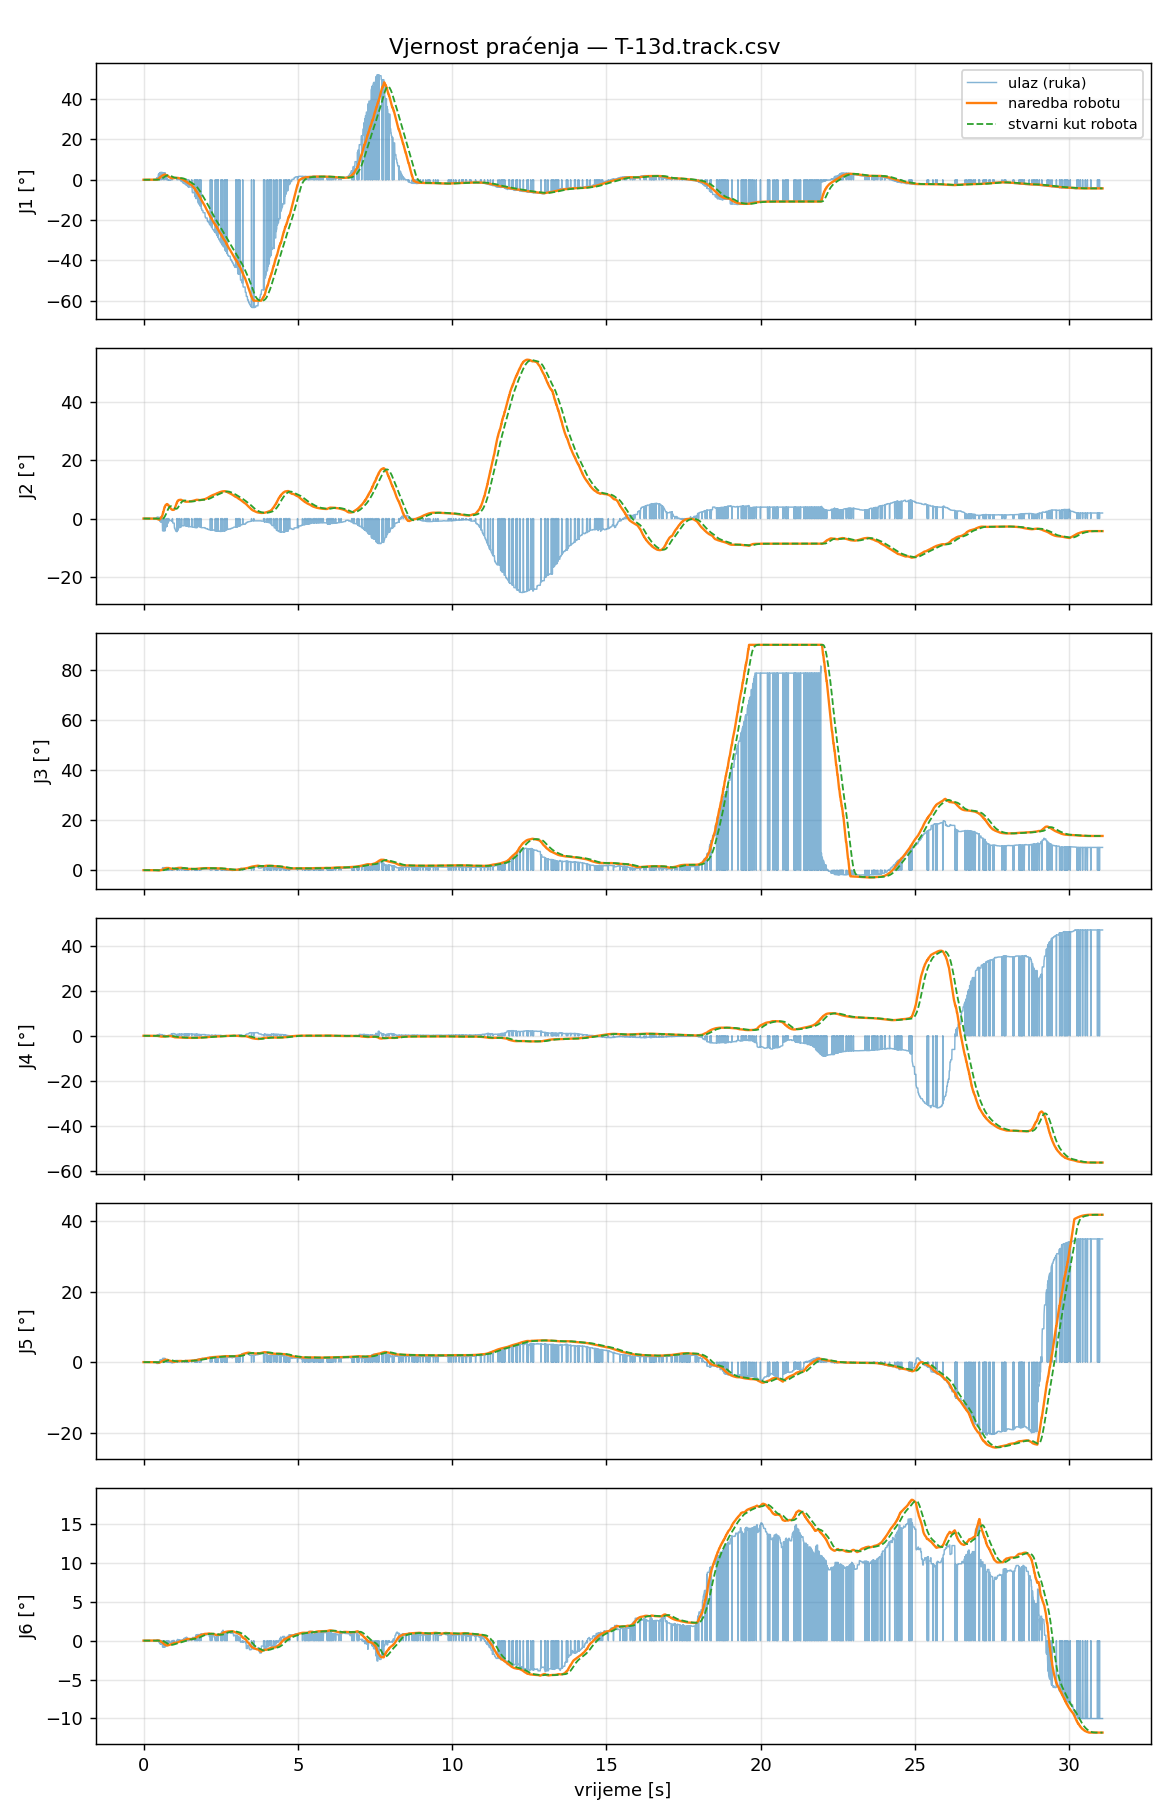

Data behind this chart, as committed beside it:
t_s, t_capture, in_J1_deg, filt_J1_deg, target_J1_deg, cmd_J1_deg, act_J1_deg, ratelim_J1, rangeclamp_J1, halted_J1, in_J2_deg, filt_J2_deg, target_J2_deg, cmd_J2_deg, act_J2_deg, ratelim_J2, rangeclamp_J2, halted_J2, in_J3_deg, filt_J3_deg, target_J3_deg, cmd_J3_deg, act_J3_deg, ratelim_J3
0.000000, 1788532866, 0.0000, 0.0000, 0.0000, 0.0000, 0.0000, 0, 0, 1, 0.0000, 0.0000, 0.0000, 0.0000, 0.0000, 0, 0, 1, 0.0000, 0.0000, 0.0000, 0.0000, 0.0000, 0
0.008087, 1788532866, 0.0000, 0.0000, 0.0000, 0.0000, 0.0000, 0, 0, 1, 0.0000, 0.0000, 0.0000, 0.0000, 0.0000, 0, 0, 1, 0.0000, 0.0000, 0.0000, 0.0000, 0.0000, 0
0.0163, 1788532866, 0.0000, 0.0000, 0.0000, 0.0000, 0.0000, 0, 0, 1, 0.0000, 0.0000, 0.0000, 0.0000, 0.0000, 0, 0, 1, 0.0000, 0.0000, 0.0000, 0.0000, 0.0000, 0
0.02422, 1788532866, 0.0000, 0.0000, 0.0000, 0.0000, 0.0000, 0, 0, 1, 0.0000, 0.0000, 0.0000, 0.0000, 0.0000, 0, 0, 1, 0.0000, 0.0000, 0.0000, 0.0000, 0.0000, 0
0.03226, 1788532866, 0.0000, 0.0000, 0.0000, 0.0000, 0.0000, 0, 0, 1, 0.0000, 0.0000, 0.0000, 0.0000, 0.0000, 0, 0, 1, 0.0000, 0.0000, 0.0000, 0.0000, 0.0000, 0
0.0398, 1788532866, 0.0000, 0.0000, 0.0000, 0.0000, 0.0000, 0, 0, 1, 0.0000, 0.0000, 0.0000, 0.0000, 0.0000, 0, 0, 1, 0.0000, 0.0000, 0.0000, 0.0000, 0.0000, 0
0.04818, 1788532866, 0.0000, 0.0000, 0.0000, 0.0000, 0.0000, 0, 0, 1, 0.0000, 0.0000, 0.0000, 0.0000, 0.0000, 0, 0, 1, 0.0000, 0.0000, 0.0000, 0.0000, 0.0000, 0
0.05619, 1788532866, 0.0000, 0.0000, 0.0000, 0.0000, 0.0000, 0, 0, 1, 0.0000, 0.0000, 0.0000, 0.0000, 0.0000, 0, 0, 1, 0.0000, 0.0000, 0.0000, 0.0000, 0.0000, 0
0.06319, 1788532866, 0.0000, 0.0000, 0.0000, 0.0000, 0.0000, 0, 0, 1, 0.0000, 0.0000, 0.0000, 0.0000, 0.0000, 0, 0, 1, 0.0000, 0.0000, 0.0000, 0.0000, 0.0000, 0
0.07172, 1788532866, 0.0000, 0.0000, 0.0000, 0.0000, 0.0000, 0, 0, 1, 0.0000, 0.0000, 0.0000, 0.0000, 0.0000, 0, 0, 1, 0.0000, 0.0000, 0.0000, 0.0000, 0.0000, 0
0.07972, 1788532866, 0.0000, 0.0000, 0.0000, 0.0000, 0.0000, 0, 0, 1, 0.0000, 0.0000, 0.0000, 0.0000, 0.0000, 0, 0, 1, 0.0000, 0.0000, 0.0000, 0.0000, 0.0000, 0
0.08836, 1788532866, 0.0000, 0.0000, 0.0000, 0.0000, 0.0000, 0, 0, 1, 0.0000, 0.0000, 0.0000, 0.0000, 0.0000, 0, 0, 1, 0.0000, 0.0000, 0.0000, 0.0000, 0.0000, 0
0.09588, 1788532866, 0.0000, 0.0000, 0.0000, 0.0000, 0.0000, 0, 0, 1, 0.0000, 0.0000, 0.0000, 0.0000, 0.0000, 0, 0, 1, 0.0000, 0.0000, 0.0000, 0.0000, 0.0000, 0
0.1044, 1788532866, 0.0000, 0.0000, 0.0000, 0.0000, 0.0000, 0, 0, 1, 0.0000, 0.0000, 0.0000, 0.0000, 0.0000, 0, 0, 1, 0.0000, 0.0000, 0.0000, 0.0000, 0.0000, 0
0.1123, 1788532866, 0.0000, 0.0000, 0.0000, 0.0000, 0.0000, 0, 0, 1, 0.0000, 0.0000, 0.0000, 0.0000, 0.0000, 0, 0, 1, 0.0000, 0.0000, 0.0000, 0.0000, 0.0000, 0
0.1203, 1788532866, 0.0000, 0.0000, 0.0000, 0.0000, 0.0000, 0, 0, 1, 0.0000, 0.0000, 0.0000, 0.0000, 0.0000, 0, 0, 1, 0.0000, 0.0000, 0.0000, 0.0000, 0.0000, 0
0.1283, 1788532866, 0.0000, 0.0000, 0.0000, 0.0000, 0.0000, 0, 0, 1, 0.0000, 0.0000, 0.0000, 0.0000, 0.0000, 0, 0, 1, 0.0000, 0.0000, 0.0000, 0.0000, 0.0000, 0
0.1365, 1788532866, 0.0000, 0.0000, 0.0000, 0.0000, 0.0000, 0, 0, 1, 0.0000, 0.0000, 0.0000, 0.0000, 0.0000, 0, 0, 1, 0.0000, 0.0000, 0.0000, 0.0000, 0.0000, 0
0.144, 1788532866, 0.0000, 0.0000, 0.0000, 0.0000, 0.0000, 0, 0, 1, 0.0000, 0.0000, 0.0000, 0.0000, 0.0000, 0, 0, 1, 0.0000, 0.0000, 0.0000, 0.0000, 0.0000, 0
0.1526, 1788532866, 0.0000, 0.0000, 0.0000, 0.0000, 0.0000, 0, 0, 1, 0.0000, 0.0000, 0.0000, 0.0000, 0.0000, 0, 0, 1, 0.0000, 0.0000, 0.0000, 0.0000, 0.0000, 0
0.1599, 1788532866, 0.0000, 0.0000, 0.0000, 0.0000, 0.0000, 0, 0, 1, 0.0000, 0.0000, 0.0000, 0.0000, 0.0000, 0, 0, 1, 0.0000, 0.0000, 0.0000, 0.0000, 0.0000, 0
0.1679, 1788532866, 0.0000, 0.0000, 0.0000, 0.0000, 0.0000, 0, 0, 1, 0.0000, 0.0000, 0.0000, 0.0000, 0.0000, 0, 0, 1, 0.0000, 0.0000, 0.0000, 0.0000, 0.0000, 0
0.1759, 1788532866, 0.0000, 0.0000, 0.0000, 0.0000, 0.0000, 0, 0, 1, 0.0000, 0.0000, 0.0000, 0.0000, 0.0000, 0, 0, 1, 0.0000, 0.0000, 0.0000, 0.0000, 0.0000, 0
0.1841, 1788532866, 0.0000, 0.0000, 0.0000, 0.0000, 0.0000, 0, 0, 1, 0.0000, 0.0000, 0.0000, 0.0000, 0.0000, 0, 0, 1, 0.0000, 0.0000, 0.0000, 0.0000, 0.0000, 0
0.1921, 1788532866, 0.0000, 0.0000, 0.0000, 0.0000, 0.0000, 0, 0, 1, 0.0000, 0.0000, 0.0000, 0.0000, 0.0000, 0, 0, 1, 0.0000, 0.0000, 0.0000, 0.0000, 0.0000, 0
0.2006, 1788532866, 0.0000, 0.0000, 0.0000, 0.0000, 0.0000, 0, 0, 0, 0.0000, 0.0000, 0.0000, 0.0000, 0.0000, 0, 0, 0, 0.0000, 0.0000, 0.0000, 0.0000, 0.0000, 0
0.2079, 1788532866, 0.0000, 0.0000, 0.0000, 0.0000, 0.0000, 0, 0, 1, 0.0000, 0.0000, 0.0000, 0.0000, 0.0000, 0, 0, 1, 0.0000, 0.0000, 0.0000, 0.0000, 0.0000, 0
0.216, 1788532866, 0.0000, 0.0000, 0.0000, 0.0000, 0.0000, 0, 0, 0, 0.0000, 0.0000, 0.0000, 0.0000, 0.0000, 0, 0, 0, 0.0000, 0.0000, 0.0000, 0.0000, 0.0000, 0
0.224, 1788532866, 0.0000, 0.0000, 0.0000, 0.0000, 0.0000, 0, 0, 0, 0.0000, 0.0000, 0.0000, 0.0000, 0.0000, 0, 0, 0, 0.0000, 0.0000, 0.0000, 0.0000, 0.0000, 0
0.232, 1788532866, 0.0000, 0.0000, 0.0000, 0.0000, 0.0000, 0, 0, 0, 0.0000, 0.0000, 0.0000, 0.0000, 0.0000, 0, 0, 0, 0.0000, 0.0000, 0.0000, 0.0000, 0.0000, 0
0.2406, 1788532866, 0.0000, 0.0000, 0.0000, 0.0000, 0.0000, 0, 0, 0, 0.0000, 0.0000, 0.0000, 0.0000, 0.0000, 0, 0, 0, 0.0000, 0.0000, 0.0000, 0.0000, 0.0000, 0
0.2486, 1788532866, 0.0000, 0.0000, 0.0000, 0.0000, 0.0000, 0, 0, 0, 0.0000, 0.0000, 0.0000, 0.0000, 0.0000, 0, 0, 0, 0.0000, 0.0000, 0.0000, 0.0000, 0.0000, 0
0.2561, 1788532866, 0.0000, 0.0000, 0.0000, 0.0000, 0.0000, 0, 0, 1, 0.0000, 0.0000, 0.0000, 0.0000, 0.0000, 0, 0, 1, 0.0000, 0.0000, 0.0000, 0.0000, 0.0000, 0
0.2648, 1788532866, 0.0000, 0.0000, 0.0000, 0.0000, 0.0000, 0, 0, 0, 0.0000, 0.0000, 0.0000, 0.0000, 0.0000, 0, 0, 0, 0.0000, 0.0000, 0.0000, 0.0000, 0.0000, 0
0.2728, 1788532866, 0.0000, 0.0000, 0.0000, 0.0000, 0.0000, 0, 0, 0, 0.0000, 0.0000, 0.0000, 0.0000, 0.0000, 0, 0, 0, 0.0000, 0.0000, 0.0000, 0.0000, 0.0000, 0
0.2803, 1788532866, 0.0000, 0.0000, 0.0000, 0.0000, 0.0000, 0, 0, 0, 0.0000, 0.0000, 0.0000, 0.0000, 0.0000, 0, 0, 0, 0.0000, 0.0000, 0.0000, 0.0000, 0.0000, 0
0.2879, 1788532866, 0.0000, 0.0000, 0.0000, 0.0000, 0.0000, 0, 0, 1, 0.0000, 0.0000, 0.0000, 0.0000, 0.0000, 0, 0, 1, 0.0000, 0.0000, 0.0000, 0.0000, 0.0000, 0
0.2964, 1788532866, 0.0000, 0.0000, 0.0000, 0.0000, 0.0000, 0, 0, 0, 0.0000, 0.0000, 0.0000, 0.0000, 0.0000, 0, 0, 0, 0.0000, 0.0000, 0.0000, 0.0000, 0.0000, 0
0.3044, 1788532866, 0.0000, 0.0000, 0.0000, 0.0000, 0.0000, 0, 0, 1, 0.0000, 0.0000, 0.0000, 0.0000, 0.0000, 0, 0, 1, 0.0000, 0.0000, 0.0000, 0.0000, 0.0000, 0
0.3119, 1788532866, 0.0000, 0.0000, 0.0000, 0.0000, 0.0000, 0, 0, 0, 0.0000, 0.0000, 0.0000, 0.0000, 0.0000, 0, 0, 0, 0.0000, 0.0000, 0.0000, 0.0000, 0.0000, 0
0.3205, 1788532866, 0.0000, 0.0000, 0.0000, 0.0000, 0.0000, 0, 0, 0, 0.0000, 0.0000, 0.0000, 0.0000, 0.0000, 0, 0, 0, 0.0000, 0.0000, 0.0000, 0.0000, 0.0000, 0
0.3281, 1788532866, 0.0000, 0.0000, 0.0000, 0.0000, 0.0000, 0, 0, 1, 0.0000, 0.0000, 0.0000, 0.0000, 0.0000, 0, 0, 1, 0.0000, 0.0000, 0.0000, 0.0000, 0.0000, 0
0.3362, 1788532866, 0.0000, 0.0000, 0.0000, 0.0000, 0.0000, 0, 0, 0, 0.0000, 0.0000, 0.0000, 0.0000, 0.0000, 0, 0, 0, 0.0000, 0.0000, 0.0000, 0.0000, 0.0000, 0
0.3445, 1788532866, 0.0000, 0.0000, 0.0000, 0.0000, 0.0000, 0, 0, 0, 0.0000, 0.0000, 0.0000, 0.0000, 0.0000, 0, 0, 0, 0.0000, 0.0000, 0.0000, 0.0000, 0.0000, 0
0.3526, 1788532866, 0.0000, 0.0000, 0.0000, 0.0000, 0.0000, 0, 0, 0, 0.0000, 0.0000, 0.0000, 0.0000, 0.0000, 0, 0, 0, 0.0000, 0.0000, 0.0000, 0.0000, 0.0000, 0
0.3601, 1788532866, 0.0000, 0.0000, 0.0000, 0.0000, 0.0000, 0, 0, 0, 0.0000, 0.0000, 0.0000, 0.0000, 0.0000, 0, 0, 0, 0.0000, 0.0000, 0.0000, 0.0000, 0.0000, 0
0.3681, 1788532866, 0.0000, 0.0000, 0.0000, 0.0000, 0.0000, 0, 0, 0, 0.0000, 0.0000, 0.0000, 0.0000, 0.0000, 0, 0, 0, 0.0000, 0.0000, 0.0000, 0.0000, 0.0000, 0
0.3762, 1788532866, 0.0000, 0.0000, 0.0000, 0.0000, 0.0000, 0, 0, 0, 0.0000, 0.0000, 0.0000, 0.0000, 0.0000, 0, 0, 0, 0.0000, 0.0000, 0.0000, 0.0000, 0.0000, 0
0.3848, 1788532866, 0.0000, 0.0000, 0.0000, 0.0000, 0.0000, 0, 0, 0, 0.0000, 0.0000, 0.0000, 0.0000, 0.0000, 0, 0, 0, 0.0000, 0.0000, 0.0000, 0.0000, 0.0000, 0
0.3918, 1788532866, 0.0000, 0.0000, 0.0000, 0.0000, 0.0000, 0, 0, 1, 0.0000, 0.0000, 0.0000, 0.0000, 0.0000, 0, 0, 1, 0.0000, 0.0000, 0.0000, 0.0000, 0.0000, 0
0.4008, 1788532866, 0.0000, 0.0000, 0.0000, 0.0000, 0.0000, 0, 0, 0, 0.0000, 0.0000, 0.0000, 0.0000, 0.0000, 0, 0, 0, 0.0000, 0.0000, 0.0000, 0.0000, 0.0000, 0
0.409, 1788532866, 0.0000, 0.0000, 0.0000, 0.0000, 0.0000, 0, 0, 0, 0.0000, 0.0000, 0.0000, 0.0000, 0.0000, 0, 0, 0, 0.0000, 0.0000, 0.0000, 0.0000, 0.0000, 0
0.4161, 1788532866, 0.5425, 0.0298, 0.0298, 0.0298, 0.0000, 0, 0, 0, 0.2220, 0.0122, -0.0268, -0.0268, 0.0000, 0, 0, 0, -0.0520, -0.0029, -0.0043, -0.0043, 0.0000, 0
0.4251, 1788532866, 0.5425, 0.0544, 0.0544, 0.0544, 0.0000, 0, 0, 0, 0.2220, 0.0222, -0.0489, -0.0489, 0.0000, 0, 0, 0, -0.0520, -0.0052, -0.0078, -0.0078, 0.0000, 0
0.4321, 1788532866, 1.052, 0.1022, 0.1022, 0.1022, 0.0000, 0, 0, 0, 0.4404, 0.0423, -0.0930, -0.0930, 0.0000, 0, 0, 0, -0.1611, -0.0127, -0.0190, -0.0190, 0.0000, 0
0.4407, 1788532866, 1.052, 0.1481, 0.1481, 0.1481, 0.0001, 0, 0, 0, 0.4404, 0.0615, -0.1353, -0.1353, -0.0001, 0, 0, 0, -0.1611, -0.0198, -0.0298, -0.0298, -0.0000, 0
0.4483, 1788532866, 0.0000, 0.0000, 0.1481, 0.1481, 0.0008, 0, 0, 1, 0.0000, 0.0000, -0.1353, -0.1353, -0.0007, 0, 0, 1, 0.0000, 0.0000, -0.0298, -0.0298, -0.0001, 0
0.4569, 1788532866, 1.052, 0.2264, 0.2264, 0.2264, 0.0031, 0, 0, 0, 0.4404, 0.0943, -0.2075, -0.2075, -0.0028, 0, 0, 0, -0.1611, -0.0321, -0.0481, -0.0481, -0.0005, 0
0.4649, 1788532866, 1.052, 0.2712, 0.2712, 0.2712, 0.0073, 0, 0, 0, 0.4404, 0.1131, -0.2487, -0.2487, -0.0066, 0, 0, 0, -0.1611, -0.0390, -0.0586, -0.0586, -0.0013, 0
0.4729, 1788532866, 1.052, 0.3024, 0.3024, 0.3024, 0.0132, 0, 0, 0, 0.4404, 0.1261, -0.2775, -0.2775, -0.0121, 0, 0, 0, -0.1611, -0.0439, -0.0659, -0.0659, -0.0025, 0
... 3,815 more rows
